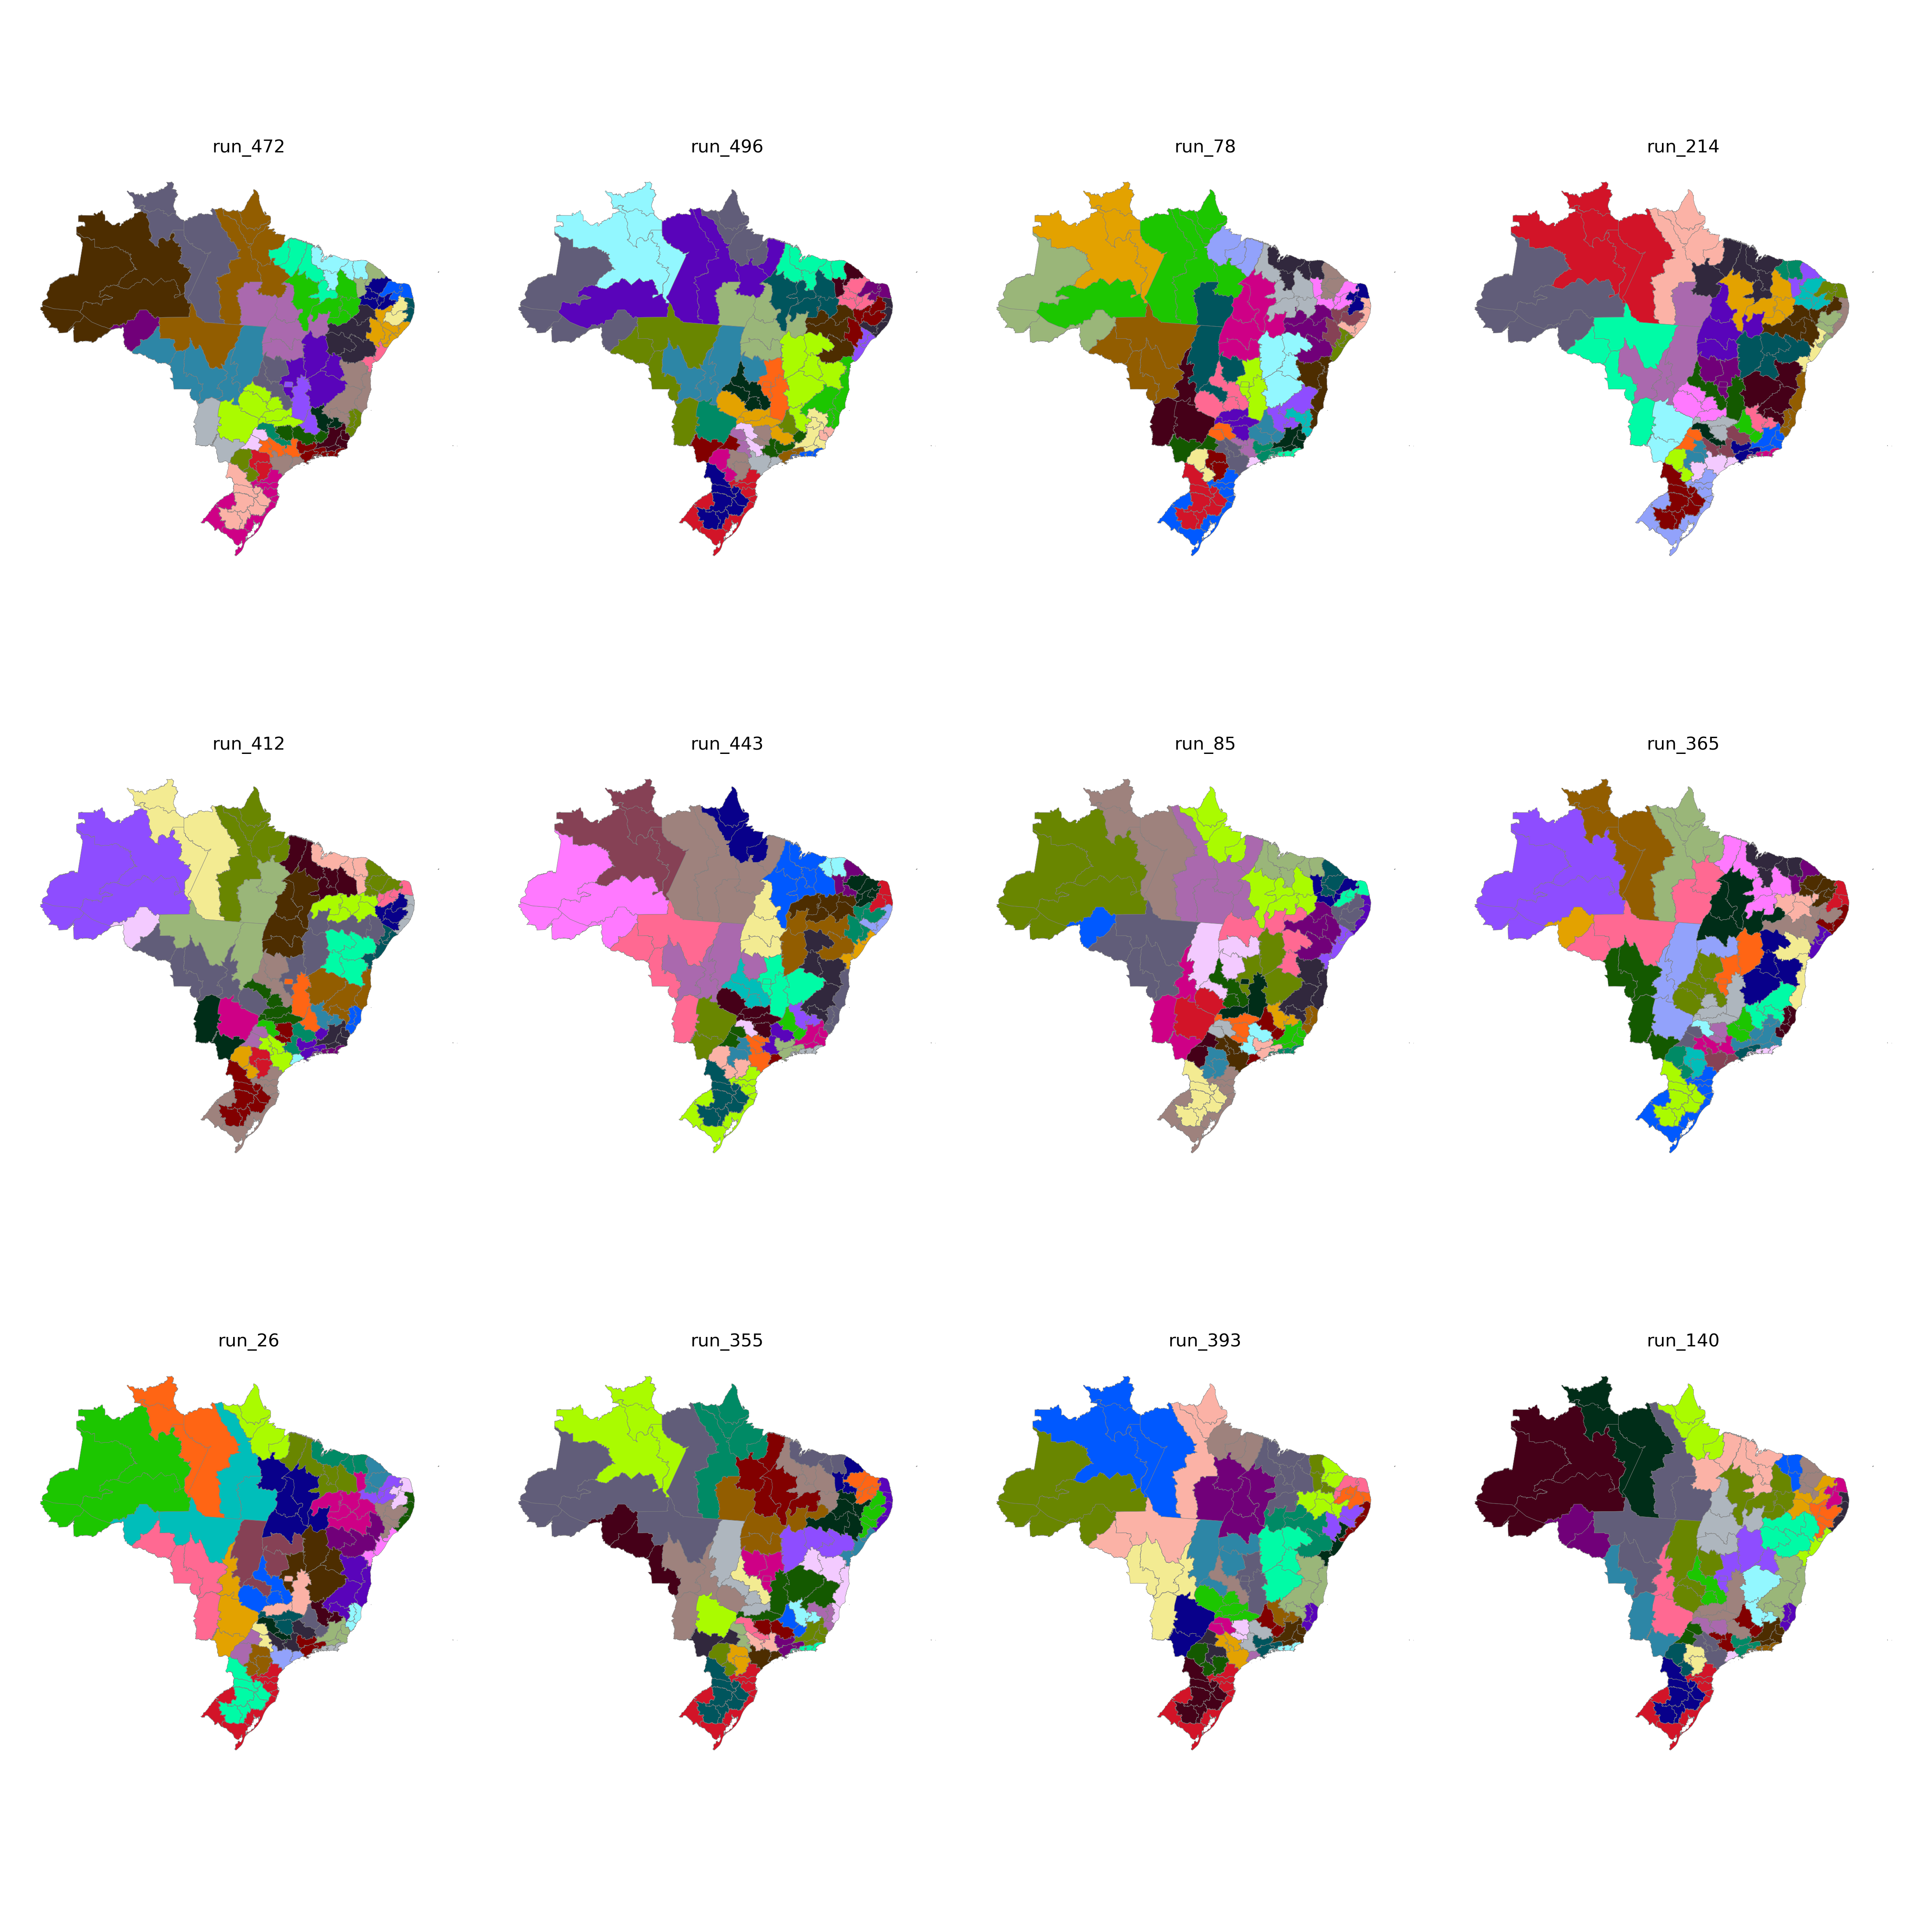

Values plotted in this chart, from the file beside it:
CD_RGINT, cluster
1101, 5
1102, 3
1201, 5
1202, 5
1301, 6
1302, 5
1303, 5
1304, 6
1401, 6
1402, 6
1501, 17
1502, 18
1503, 18
1504, 18
1505, 6
1506, 18
1507, 17
1601, 17
1602, 17
1701, 15
1702, 15
1703, 15
2101, 16
2102, 16
2103, 16
2104, 16
2105, 16
2201, 16
2202, 16
2203, 16
2204, 13
2205, 15
2206, 16
2301, 11
2302, 11
2303, 11
2304, 13
2305, 12
2306, 16
2401, 10
2402, 10
2403, 10
2501, 8
2502, 9
2503, 10
2504, 10
2601, 8
2602, 9
2603, 9
2604, 13
2701, 8
2702, 8
2801, 7
2802, 7
2901, 7
2902, 7
2903, 20
2904, 20
2905, 22
2906, 22
... 73 more rows
